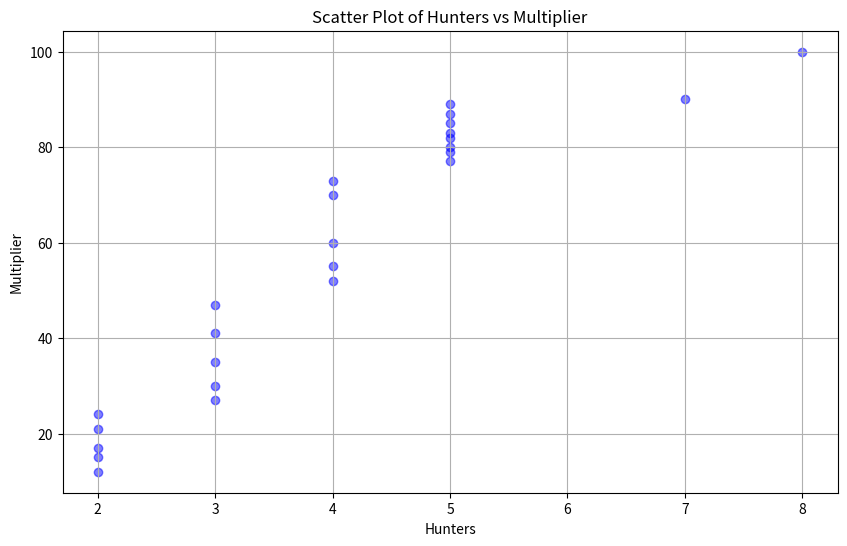

Write the Python code that produced this figure.
import pandas as pd
import matplotlib.pyplot as plt

# Data provided
data = {
    "Multiplier":
        [
        24,70,41,21,60,
        47,82,87,80,35,
        73,89,100,90,17,
        77,83,85,79,55,
        12,27,52,15,30
        ],
    "Hunters": 
        [
        2,4,3,2,4,
        3,5,5,5,3,
        4,5,8,7,2,
        5,5,5,5,4,
        2,3,4,2,3,
        ]
}

# Create a DataFrame
df = pd.DataFrame(data)

# Create an array of tuples where each tuple is (Number of Hunters, Multiplier)
hunter_multiplier_pairs = list(zip(df['Hunters'], df['Multiplier']))

# Display the array of pairs
print(hunter_multiplier_pairs)
# Plotting the data
plt.figure(figsize=(10, 6))
plt.scatter(df['Hunters'], df['Multiplier'], color='blue', alpha=0.5)
plt.title('Scatter Plot of Hunters vs Multiplier')
plt.xlabel('Hunters')
plt.ylabel('Multiplier')
plt.grid(True)
plt.show()
